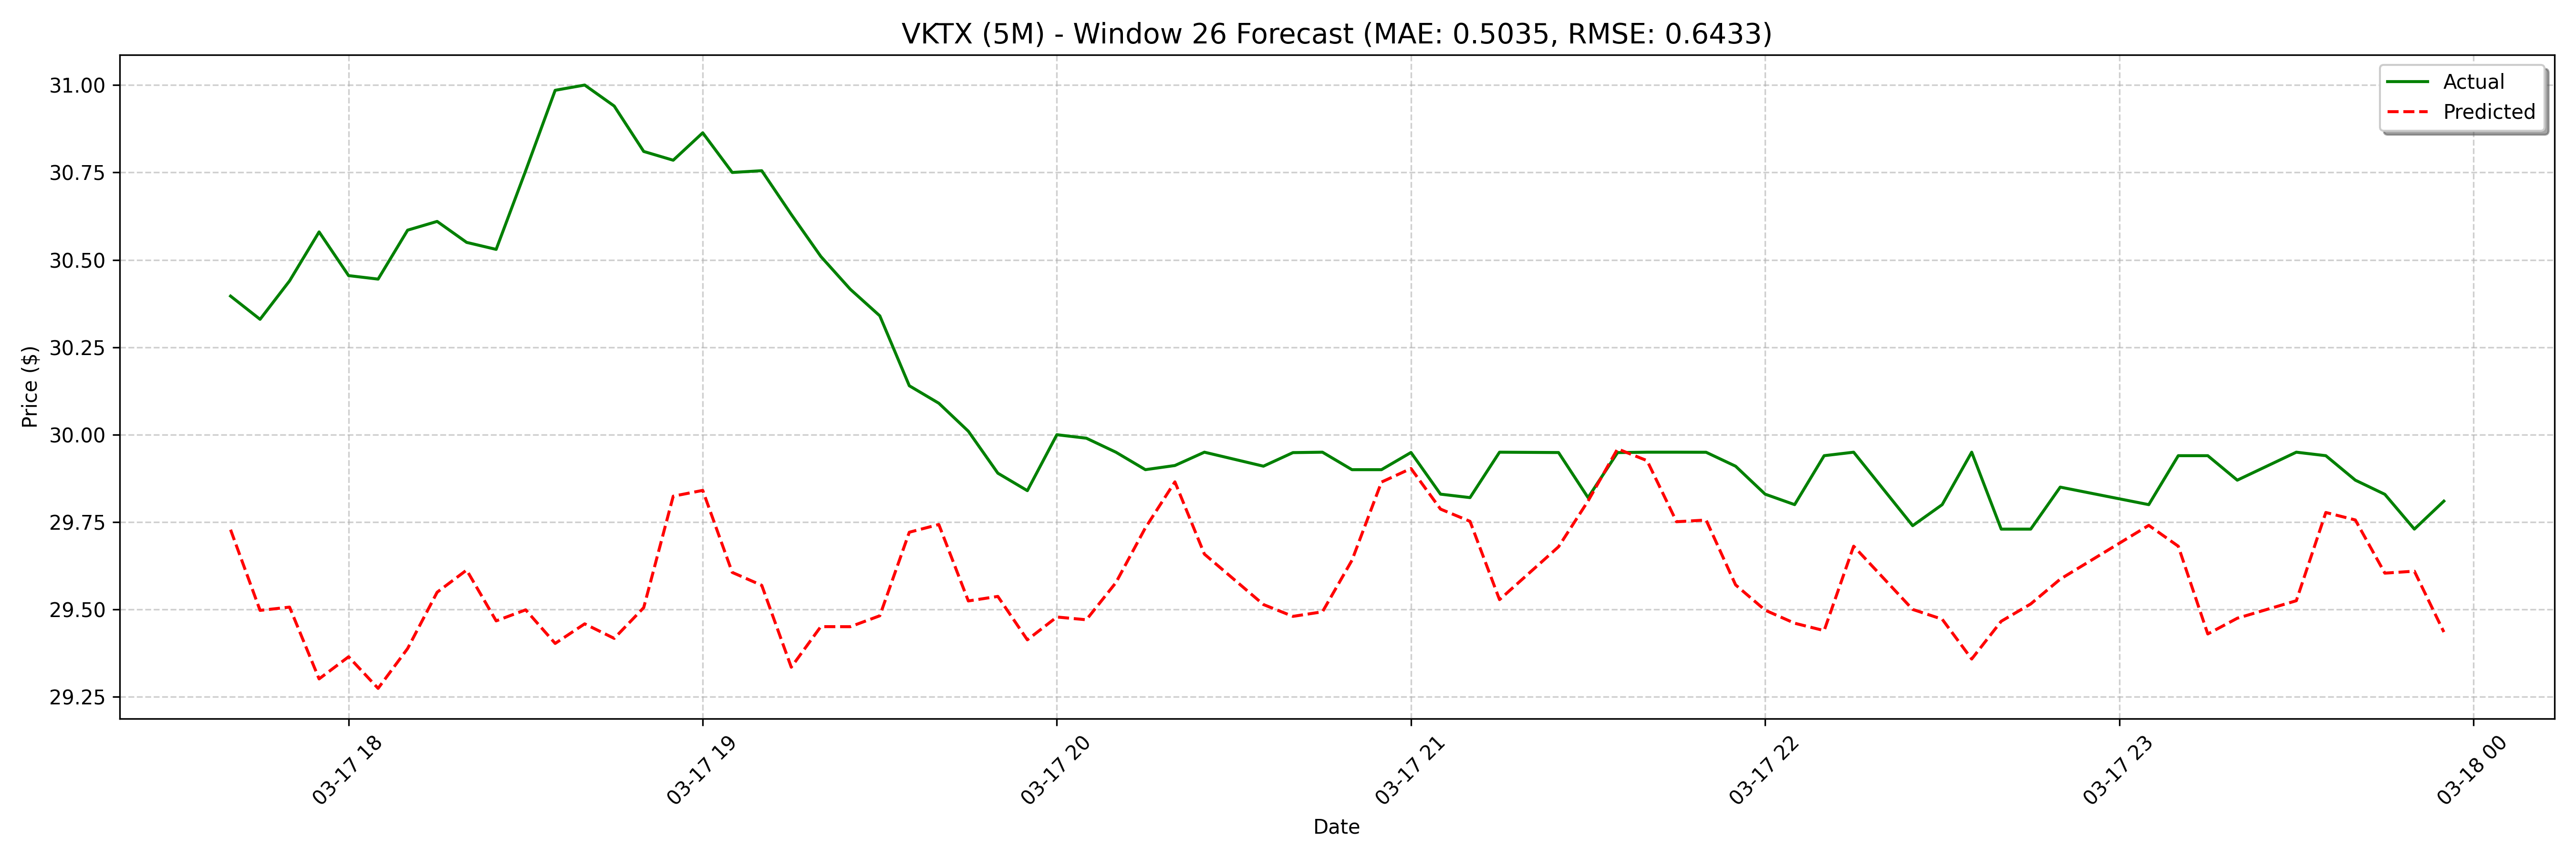

Data behind this chart, as committed beside it:
date, actual, forecast
2025-03-17 17:40:00, 30.4, 29.73
2025-03-17 17:45:00, 30.33, 29.5
2025-03-17 17:50:00, 30.44, 29.51
2025-03-17 17:55:00, 30.58, 29.3
2025-03-17 18:00:00, 30.45, 29.36
2025-03-17 18:05:00, 30.44, 29.27
2025-03-17 18:10:00, 30.58, 29.39
2025-03-17 18:15:00, 30.61, 29.55
2025-03-17 18:20:00, 30.55, 29.61
2025-03-17 18:25:00, 30.53, 29.47
2025-03-17 18:30:00, 30.75, 29.5
2025-03-17 18:35:00, 30.99, 29.4
2025-03-17 18:40:00, 31.0, 29.46
2025-03-17 18:45:00, 30.94, 29.42
2025-03-17 18:50:00, 30.81, 29.51
2025-03-17 18:55:00, 30.78, 29.82
2025-03-17 19:00:00, 30.86, 29.84
2025-03-17 19:05:00, 30.75, 29.61
2025-03-17 19:10:00, 30.75, 29.57
2025-03-17 19:15:00, 30.63, 29.34
2025-03-17 19:20:00, 30.51, 29.45
2025-03-17 19:25:00, 30.42, 29.45
2025-03-17 19:30:00, 30.34, 29.48
2025-03-17 19:35:00, 30.14, 29.72
2025-03-17 19:40:00, 30.09, 29.74
2025-03-17 19:45:00, 30.01, 29.52
2025-03-17 19:50:00, 29.89, 29.54
2025-03-17 19:55:00, 29.84, 29.41
2025-03-17 20:00:00, 30.0, 29.48
2025-03-17 20:05:00, 29.99, 29.47
2025-03-17 20:10:00, 29.95, 29.58
2025-03-17 20:15:00, 29.9, 29.73
2025-03-17 20:20:00, 29.91, 29.87
2025-03-17 20:25:00, 29.95, 29.66
2025-03-17 20:35:00, 29.91, 29.64
2025-03-17 20:40:00, 29.95, 29.51
2025-03-17 20:45:00, 29.95, 29.48
2025-03-17 20:50:00, 29.9, 29.49
2025-03-17 20:55:00, 29.9, 29.64
2025-03-17 21:00:00, 29.95, 29.86
2025-03-17 21:05:00, 29.83, 29.9
2025-03-17 21:10:00, 29.82, 29.79
2025-03-17 21:15:00, 29.95, 29.75
2025-03-17 21:25:00, 29.95, 29.53
2025-03-17 21:30:00, 29.82, 29.58
2025-03-17 21:35:00, 29.95, 29.68
2025-03-17 21:40:00, 29.95, 29.81
2025-03-17 21:45:00, 29.95, 29.96
2025-03-17 21:50:00, 29.95, 29.93
2025-03-17 21:55:00, 29.91, 29.75
2025-03-17 22:00:00, 29.83, 29.76
2025-03-17 22:05:00, 29.8, 29.57
2025-03-17 22:10:00, 29.94, 29.5
2025-03-17 22:15:00, 29.95, 29.46
2025-03-17 22:25:00, 29.74, 29.44
2025-03-17 22:30:00, 29.8, 29.68
2025-03-17 22:35:00, 29.95, 29.69
2025-03-17 22:40:00, 29.73, 29.5
2025-03-17 22:45:00, 29.73, 29.47
2025-03-17 22:50:00, 29.85, 29.36
... 68 more rows
